Run: headless pygame with SDL's dummy video driver; simulated clock (each Clock.tick advances the game by its frame time, no real sleeping); random seed 0; keys injected as events and as key.get_pressed() state; mouse plan: one left click at the window centre at the start of phase 2, then a move to the lower-right quarter at the start of phase 3.
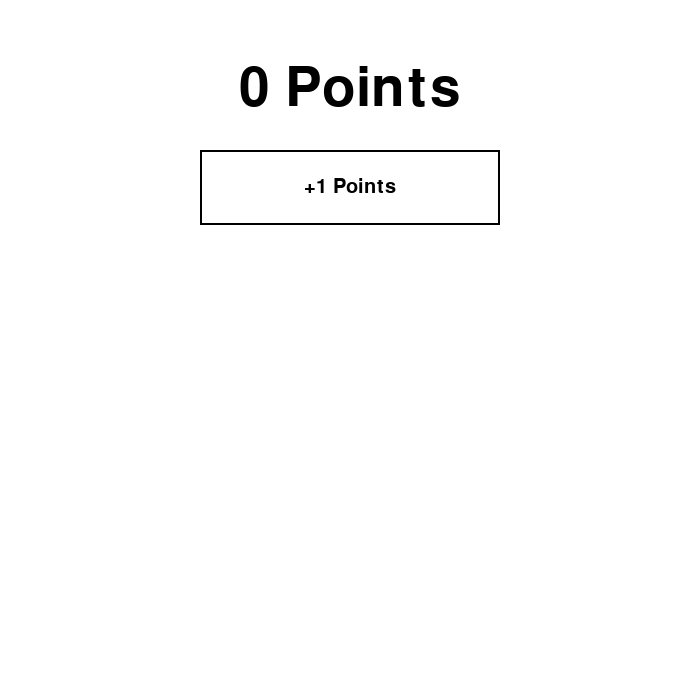
Frame 1 of 4 · flips 1–60 · no input
Frame 2 of 4 · flips 61–180 · clicked the window centre · tapped SPACE, RETURN · held RIGHT (→), D · screen unchanged from frame 1, image omitted
Frame 3 of 4 · flips 181–300 · moved the mouse to the lower-right quarter · held DOWN (↓), S · screen unchanged from frame 2, image omitted
Frame 4 of 4 · flips 301–420 · held LEFT (←), A, UP (↑), W · screen unchanged from frame 3, image omitted

The pygame program that drew these frames:

import pygame
pygame.init()
screen=pygame.display.set_mode([700,700])
pygame.display.set_caption("Prestige Clicker")
points=0
metapoints=0
unlockedmeta=False
def drawtext(text,pos,size=30,colour=(0,0,0)):
  draw=pygame.font.SysFont("Arial",size).render(text,True,colour)
  screen.blit(draw,(pos[0]-draw.get_width()/2,pos[1]-draw.get_height()/2))
while True:
  if points>=25:
    unlockedmeta=True
  for event in pygame.event.get():
    if event.type==pygame.MOUSEBUTTONDOWN:
      pos=pygame.mouse.get_pos()
      if 200<=pos[0]<=500 and 150<=pos[1]<=225:
        points+=1
      if 200<=pos[0]<=500 and 475<=pos[1]<=550 and unlockedmeta and points>=25:
        points=0
        metapoints+=1
    if event.type==pygame.QUIT:
      pygame.quit()
  screen.fill((255,255,255))
  pygame.draw.rect(screen,(0,0,0),pygame.Rect(200,150,300,75),2)
  drawtext("+1 Points",(350,187))
  drawtext(str(points)+" Points",(350,90),80)
  if unlockedmeta:
    pygame.draw.rect(screen,(0,0,0),pygame.Rect(200,475,300,75),2)
    if points>=25:
      drawtext("+1 Meta-Points",(350,513))
    else:
      drawtext("+0 Meta-Points",(350,513))
    drawtext(str(metapoints)+" Meta-Points",(350,610),80)
  pygame.display.flip()
